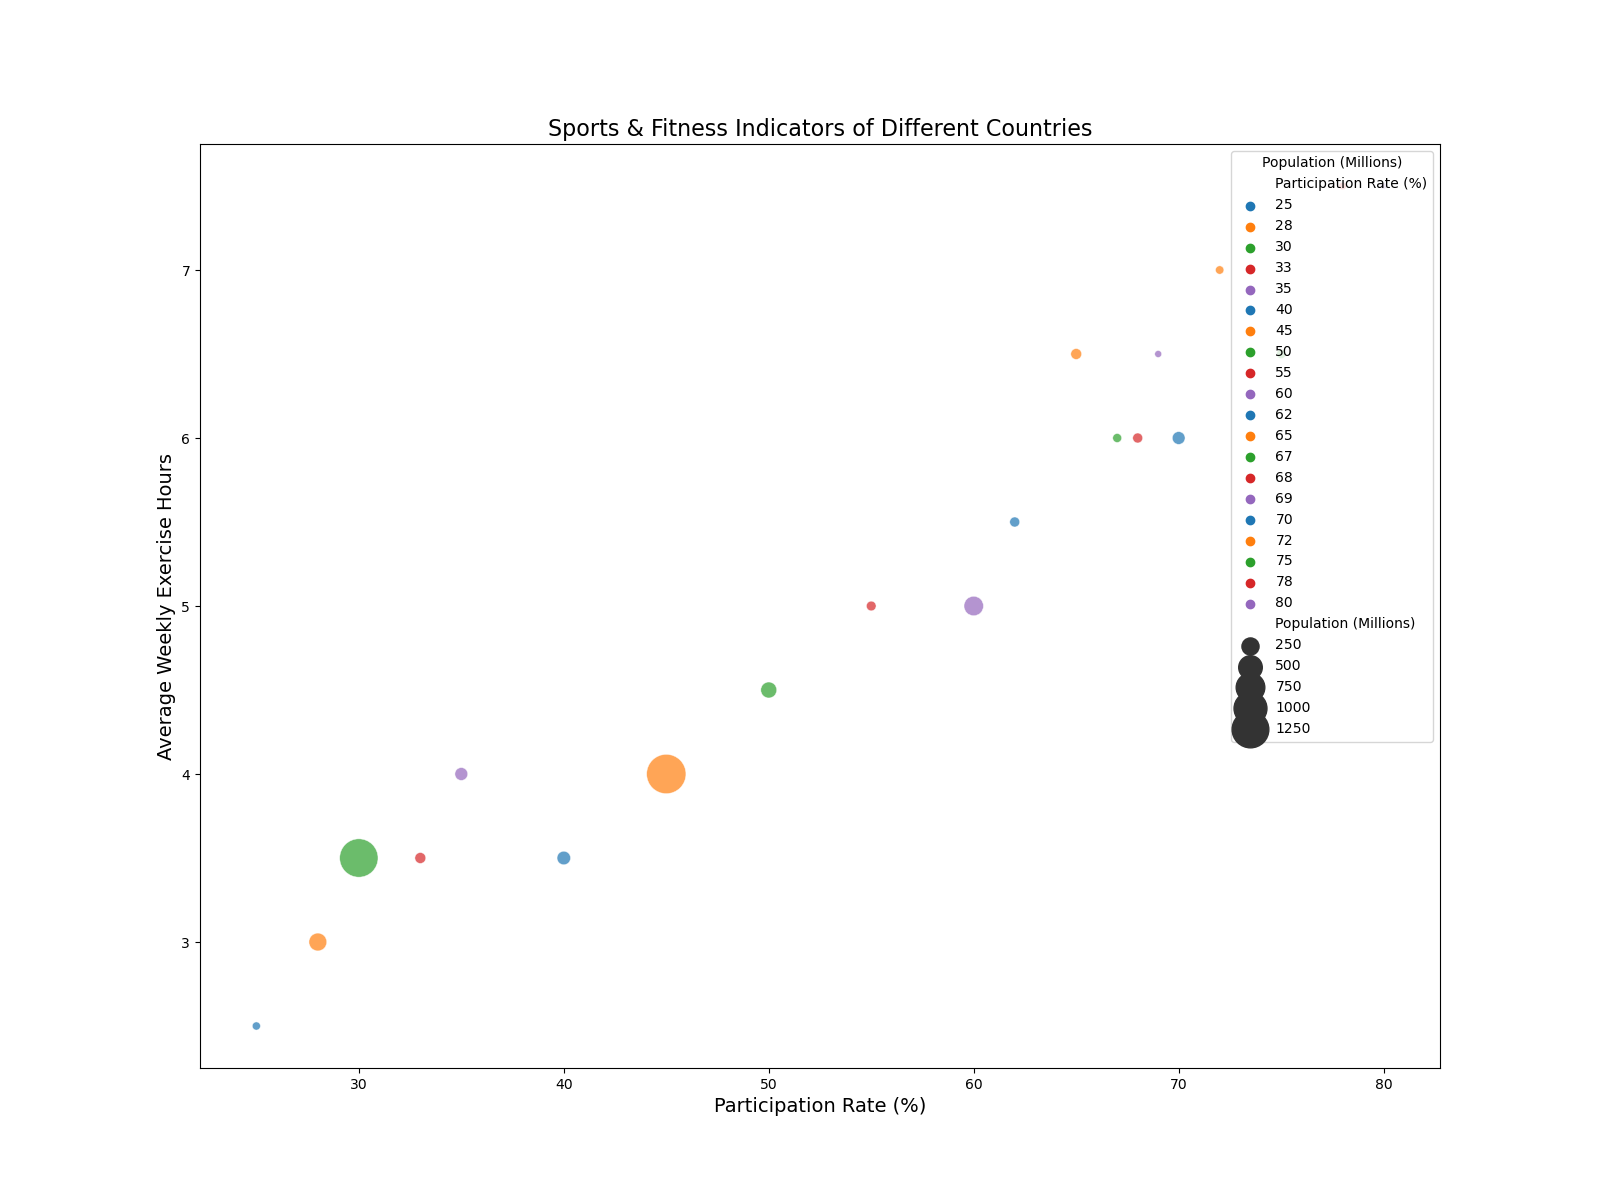

The file beside this chart, header and first rows:
Country, Participation Rate (%), Average Weekly Exercise Hours, Population (Millions)
United States, 60, 5, 331
China, 45, 4, 1438
Japan, 70, 6, 126
Germany, 65, 6.5, 83
India, 30, 3.5, 1367
United Kingdom, 62, 5.5, 66
France, 68, 6, 65
Brazil, 50, 4.5, 213
Italy, 55, 5, 60
Canada, 72, 7, 38
Russia, 40, 3.5, 145
South Korea, 75, 6.5, 51
Spain, 67, 6, 47
Australia, 78, 7.5, 25
Mexico, 35, 4, 128
Indonesia, 28, 3, 273
Netherlands, 69, 6.5, 17
Saudi Arabia, 25, 2.5, 34
Turkey, 33, 3.5, 84
Switzerland, 80, 7.5, 8
